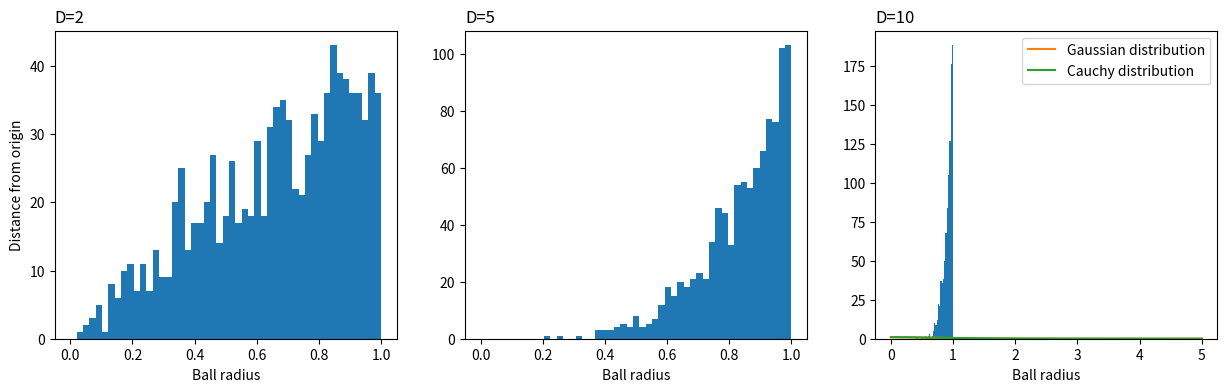

Generate this figure with matplotlib:
from scipy import stats
import matplotlib.pyplot as plt
import numpy as np
from numpy.linalg import norm

#why t-distribution in lower dimensional space instead of guassian?
def plot_data_in_higer_dim():
    npoints = 1000
    plt.figure(figsize=(15, 4))
    for i, D in enumerate((2, 5, 10)):
        # Normally distributed points.
        u = np.random.randn(npoints, D)
        # Now on the sphere.
        u /= norm(u, axis=1)[:, None]
        # Uniform radius.
        r = np.random.rand(npoints, 1)
        # Uniformly within the ball.
        points = u * r**(1./D)
        # Plot.
        ax = plt.subplot(1, 3, i+1)
        ax.set_xlabel('Ball radius')
        if i == 0:
            ax.set_ylabel('Distance from origin')
        ax.hist(norm(points, axis=1),
            bins=np.linspace(0., 1., 50))
        ax.set_title('D=%d' % D, loc='left')
        
def plot_guassian_and_t_dist():
    z = np.linspace(0., 5., 1000)
    gauss = np.exp(-z**2)
    cauchy = 1/(1+z**2)
    plt.plot(z, gauss, label='Gaussian distribution')
    plt.plot(z, cauchy, label='Cauchy distribution')
    plt.legend()

plot_data_in_higer_dim()
plot_guassian_and_t_dist()